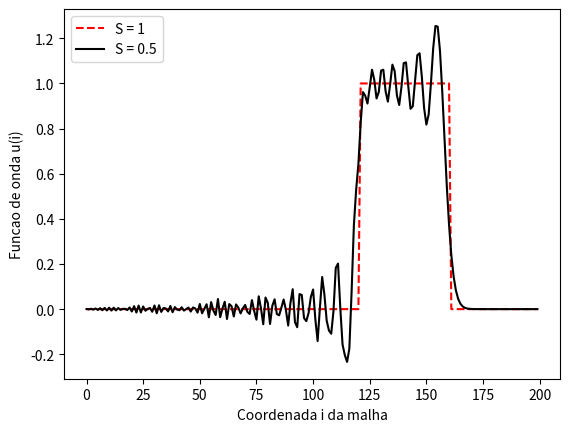

Python code for this plot:
import matplotlib.pyplot as plt
import numpy as np

# Definicao dos numeros de Courant e do vetor para plotagem
S = [1, 0.5]
aux = []

# Execucao do algoritmo para todos os valores de S
for s in S:
    u = {}
    u_plot = []
    N = int(200/s)
    for n in range(N):          # Sinal da fonte
        if n < 40/s:
            u[n, 0] = 1
        else:
            u[n, 0] = 0

    for i in range(1, 200):
        u[0, i] = 0

    for n in range(1, N):       # Execucao do algoritmo FDTD em si
        j = 1 if n < 40/s else 0
        for i in range(j, 200):
            if (i != 0 and i != 199):
                u[n, i] = (s**2) * (u[n-1, i+1] - 2*u[n-1, i] +
                                    u[n-1, i-1]) + 2*u[n-1, i]
            elif i == 0:
                u[n, i] = (s**2) * (u[n-1, i+1] - 2*u[n-1, i]) + 2*u[n-1, i]
            else:
                u[n, i] = (s**2) * (- 2*u[n-1, i] + u[n-1, i-1]) + 2*u[n-1, i]
            if n != 1:
                u[n, i] -= u[n-2, i]
    for i in range(200):
        u_plot.append(u[int(160/s), i])
    aux.append(u_plot)

# Plotagem do gráfico
t1 = np.arange(0, 200, 1)

plt.figure()
plt.plot(t1, aux[0], 'r--', label="S = 1")
plt.plot(t1, aux[1], 'k', label="S = 0.5")
plt.xlabel("Coordenada i da malha")
plt.ylabel("Funcao de onda u(i)")
plt.legend(loc="upper left")

plt.show()
